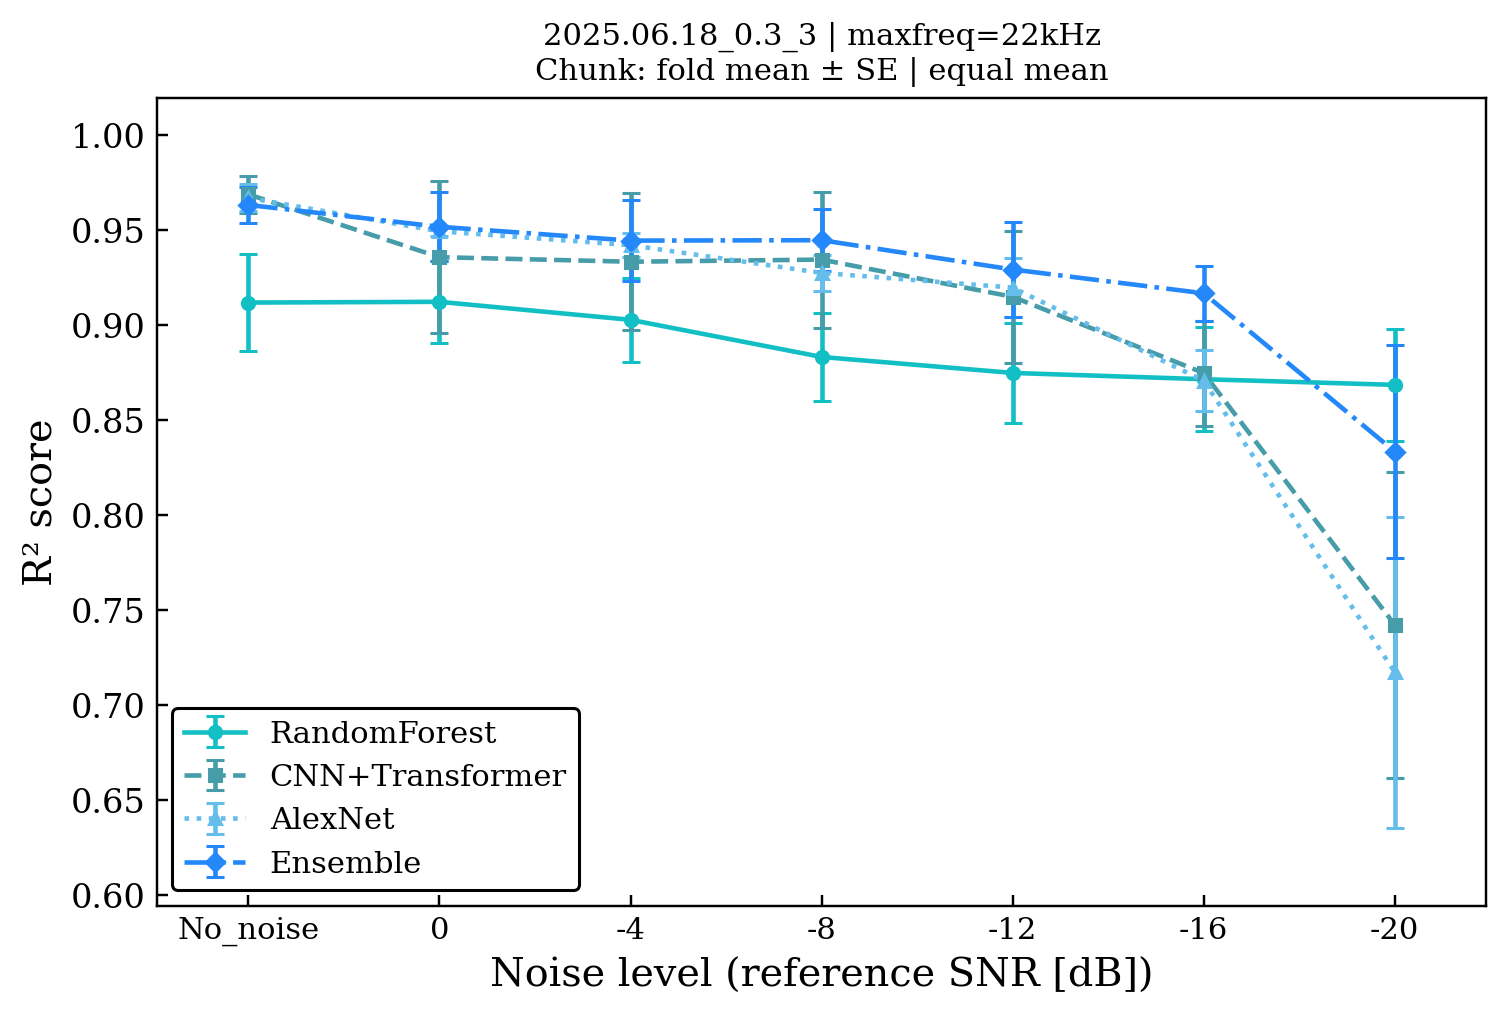

Source data for this figure (header and first rows):
experiment, maxfreq, run_hash, strategy, evaluation_unit, aggregation, metric, model_key, model_label, noise, value, standard_error, error_bar_definition, threshold, n_wavs, claim_safe, source_csv
2025.06.18_0.3_3, maxfreq=22kHz, b7a267, simple_equal, chunk, fold_mean, r2, rf, RandomForest, no_noise, 0.9118, 0.02548, fold_standard_error, 271678, , , \\?\C:\Users\Casper4\Python\ueki\shibasa…
2025.06.18_0.3_3, maxfreq=22kHz, b7a267, simple_equal, chunk, fold_mean, r2, rf, RandomForest, 0, 0.9122, 0.02158, fold_standard_error, 271678, , , \\?\C:\Users\Casper4\Python\ueki\shibasa…
2025.06.18_0.3_3, maxfreq=22kHz, b7a267, simple_equal, chunk, fold_mean, r2, rf, RandomForest, -4, 0.9028, 0.02206, fold_standard_error, 271678, , , \\?\C:\Users\Casper4\Python\ueki\shibasa…
2025.06.18_0.3_3, maxfreq=22kHz, b7a267, simple_equal, chunk, fold_mean, r2, rf, RandomForest, -8, 0.8832, 0.02302, fold_standard_error, 271678, , , \\?\C:\Users\Casper4\Python\ueki\shibasa…
2025.06.18_0.3_3, maxfreq=22kHz, b7a267, simple_equal, chunk, fold_mean, r2, rf, RandomForest, -12, 0.8748, 0.02616, fold_standard_error, 271678, , , \\?\C:\Users\Casper4\Python\ueki\shibasa…
2025.06.18_0.3_3, maxfreq=22kHz, b7a267, simple_equal, chunk, fold_mean, r2, rf, RandomForest, -16, 0.8715, 0.0273, fold_standard_error, 271678, , , \\?\C:\Users\Casper4\Python\ueki\shibasa…
2025.06.18_0.3_3, maxfreq=22kHz, b7a267, simple_equal, chunk, fold_mean, r2, rf, RandomForest, -20, 0.8686, 0.02929, fold_standard_error, 271678, , , \\?\C:\Users\Casper4\Python\ueki\shibasa…
2025.06.18_0.3_3, maxfreq=22kHz, b7a267, simple_equal, chunk, fold_mean, r2, cnntf_v2_gap, CNN+Transformer, no_noise, 0.9688, 0.009563, fold_standard_error, 271678, , , \\?\C:\Users\Casper4\Python\ueki\shibasa…
2025.06.18_0.3_3, maxfreq=22kHz, b7a267, simple_equal, chunk, fold_mean, r2, cnntf_v2_gap, CNN+Transformer, 0, 0.9357, 0.03992, fold_standard_error, 271678, , , \\?\C:\Users\Casper4\Python\ueki\shibasa…
2025.06.18_0.3_3, maxfreq=22kHz, b7a267, simple_equal, chunk, fold_mean, r2, cnntf_v2_gap, CNN+Transformer, -4, 0.9333, 0.03594, fold_standard_error, 271678, , , \\?\C:\Users\Casper4\Python\ueki\shibasa…
2025.06.18_0.3_3, maxfreq=22kHz, b7a267, simple_equal, chunk, fold_mean, r2, cnntf_v2_gap, CNN+Transformer, -8, 0.9344, 0.03573, fold_standard_error, 271678, , , \\?\C:\Users\Casper4\Python\ueki\shibasa…
2025.06.18_0.3_3, maxfreq=22kHz, b7a267, simple_equal, chunk, fold_mean, r2, cnntf_v2_gap, CNN+Transformer, -12, 0.9149, 0.03463, fold_standard_error, 271678, , , \\?\C:\Users\Casper4\Python\ueki\shibasa…
2025.06.18_0.3_3, maxfreq=22kHz, b7a267, simple_equal, chunk, fold_mean, r2, cnntf_v2_gap, CNN+Transformer, -16, 0.8748, 0.02762, fold_standard_error, 271678, , , \\?\C:\Users\Casper4\Python\ueki\shibasa…
2025.06.18_0.3_3, maxfreq=22kHz, b7a267, simple_equal, chunk, fold_mean, r2, cnntf_v2_gap, CNN+Transformer, -20, 0.7423, 0.08035, fold_standard_error, 271678, , , \\?\C:\Users\Casper4\Python\ueki\shibasa…
2025.06.18_0.3_3, maxfreq=22kHz, b7a267, simple_equal, chunk, fold_mean, r2, alexnet, AlexNet, no_noise, 0.9669, 0.007092, fold_standard_error, 271678, , , \\?\C:\Users\Casper4\Python\ueki\shibasa…
2025.06.18_0.3_3, maxfreq=22kHz, b7a267, simple_equal, chunk, fold_mean, r2, alexnet, AlexNet, 0, 0.9493, 0.0026, fold_standard_error, 271678, , , \\?\C:\Users\Casper4\Python\ueki\shibasa…
2025.06.18_0.3_3, maxfreq=22kHz, b7a267, simple_equal, chunk, fold_mean, r2, alexnet, AlexNet, -4, 0.942, 0.006392, fold_standard_error, 271678, , , \\?\C:\Users\Casper4\Python\ueki\shibasa…
2025.06.18_0.3_3, maxfreq=22kHz, b7a267, simple_equal, chunk, fold_mean, r2, alexnet, AlexNet, -8, 0.9274, 0.009535, fold_standard_error, 271678, , , \\?\C:\Users\Casper4\Python\ueki\shibasa…
2025.06.18_0.3_3, maxfreq=22kHz, b7a267, simple_equal, chunk, fold_mean, r2, alexnet, AlexNet, -12, 0.9197, 0.0153, fold_standard_error, 271678, , , \\?\C:\Users\Casper4\Python\ueki\shibasa…
2025.06.18_0.3_3, maxfreq=22kHz, b7a267, simple_equal, chunk, fold_mean, r2, alexnet, AlexNet, -16, 0.8708, 0.01609, fold_standard_error, 271678, , , \\?\C:\Users\Casper4\Python\ueki\shibasa…
2025.06.18_0.3_3, maxfreq=22kHz, b7a267, simple_equal, chunk, fold_mean, r2, alexnet, AlexNet, -20, 0.7174, 0.08174, fold_standard_error, 271678, , , \\?\C:\Users\Casper4\Python\ueki\shibasa…
2025.06.18_0.3_3, maxfreq=22kHz, b7a267, simple_equal, chunk, fold_mean, r2, ensemble__simple_equal, Ensemble, no_noise, 0.9632, 0.009298, fold_standard_error, 271678, , , \\?\C:\Users\Casper4\Python\ueki\shibasa…
2025.06.18_0.3_3, maxfreq=22kHz, b7a267, simple_equal, chunk, fold_mean, r2, ensemble__simple_equal, Ensemble, 0, 0.9517, 0.01823, fold_standard_error, 271678, , , \\?\C:\Users\Casper4\Python\ueki\shibasa…
2025.06.18_0.3_3, maxfreq=22kHz, b7a267, simple_equal, chunk, fold_mean, r2, ensemble__simple_equal, Ensemble, -4, 0.9444, 0.02135, fold_standard_error, 271678, , , \\?\C:\Users\Casper4\Python\ueki\shibasa…
2025.06.18_0.3_3, maxfreq=22kHz, b7a267, simple_equal, chunk, fold_mean, r2, ensemble__simple_equal, Ensemble, -8, 0.9446, 0.0164, fold_standard_error, 271678, , , \\?\C:\Users\Casper4\Python\ueki\shibasa…
2025.06.18_0.3_3, maxfreq=22kHz, b7a267, simple_equal, chunk, fold_mean, r2, ensemble__simple_equal, Ensemble, -12, 0.9292, 0.02485, fold_standard_error, 271678, , , \\?\C:\Users\Casper4\Python\ueki\shibasa…
2025.06.18_0.3_3, maxfreq=22kHz, b7a267, simple_equal, chunk, fold_mean, r2, ensemble__simple_equal, Ensemble, -16, 0.9167, 0.01453, fold_standard_error, 271678, , , \\?\C:\Users\Casper4\Python\ueki\shibasa…
2025.06.18_0.3_3, maxfreq=22kHz, b7a267, simple_equal, chunk, fold_mean, r2, ensemble__simple_equal, Ensemble, -20, 0.8335, 0.05582, fold_standard_error, 271678, , , \\?\C:\Users\Casper4\Python\ueki\shibasa…
